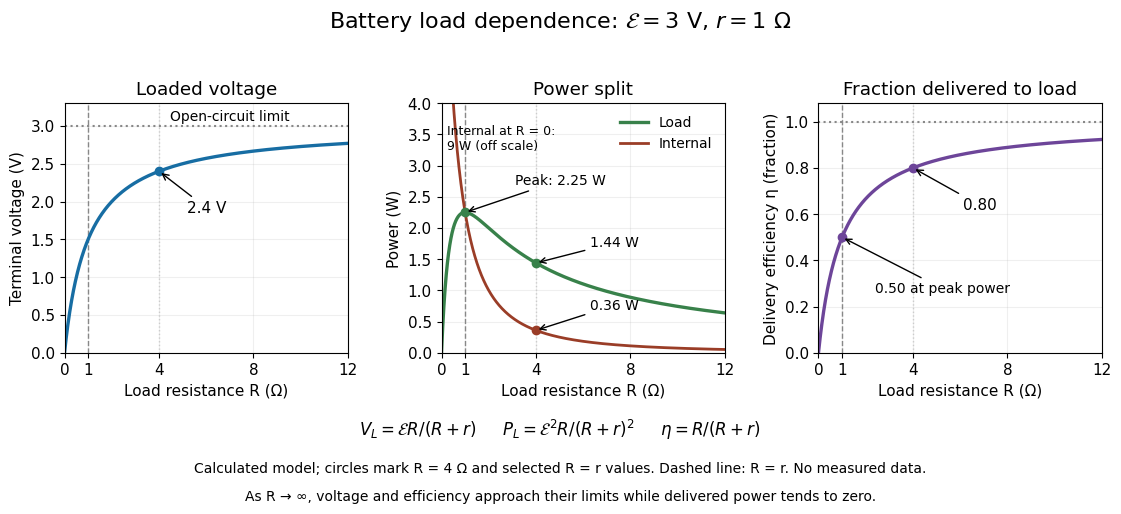

Write Python code to recreate this figure. (Note: this script raises an exception after producing the figure.)
"""Original constant-emf/internal-resistance predictions, not measured battery data.

Python 3.14; numpy 2.3.5, matplotlib 3.10.7. Run from _media to write PNG to CWD.
"""
from pathlib import Path

import matplotlib.pyplot as plt
import numpy as np


def main():
    emf, r = 3.0, 1.0
    load = np.linspace(0.0, 12.0, 1201)
    current = emf / (load + r)
    voltage = current * load
    power = current**2 * load
    internal = current**2 * r
    efficiency = load / (load + r)
    plt.rcParams.update({"font.size": 11, "font.family": "DejaVu Sans"})
    fig, axes = plt.subplots(1, 3, figsize=(11.4, 5.2), facecolor="white")
    fig.subplots_adjust(left=0.065, right=0.975, bottom=0.30, top=0.78, wspace=0.33)
    fig.suptitle("Battery load dependence: $\\mathcal{E}=3$ V, $r=1$ Ω", fontsize=16, y=0.96)
    for ax in axes:
        ax.axvline(1, color="#888888", ls="--", lw=1)
        ax.axvline(4, color="#cccccc", ls=":", lw=1)
        ax.set_xlim(0, 12)
        ax.set_xlabel("Load resistance R (Ω)")
        ax.set_xticks([0, 1, 4, 8, 12])
        ax.grid(alpha=0.2)
    axes[0].plot(load, voltage, color="#176da3", lw=2.4)
    axes[0].axhline(emf, color="#888888", ls=":")
    axes[0].set_ylim(0, 3.3)
    axes[0].set_ylabel("Terminal voltage (V)")
    axes[0].set_title("Loaded voltage")
    axes[0].plot(4, 2.4, "o", color="#176da3")
    axes[0].annotate("2.4 V", (4, 2.4), xytext=(5.2, 1.85), arrowprops={"arrowstyle": "->"})
    axes[0].text(7, 3.07, "Open-circuit limit", fontsize=10, ha="center")
    axes[1].plot(load, power, label="Load", color="#38814a", lw=2.4)
    axes[1].plot(load, internal, label="Internal", color="#9a3d27", lw=2)
    axes[1].set_ylim(0, 4.0)
    axes[1].set_ylabel("Power (W)")
    axes[1].set_title("Power split")
    axes[1].plot([1, 4], [2.25, 1.44], "o", color="#38814a")
    axes[1].plot(4, 0.36, "o", color="#9a3d27")
    axes[1].annotate("Peak: 2.25 W", (1, 2.25), xytext=(3.1, 2.7), fontsize=10,
                     arrowprops={"arrowstyle": "->"})
    axes[1].annotate("1.44 W", (4, 1.44), xytext=(6.3, 1.7), fontsize=10,
                     arrowprops={"arrowstyle": "->"})
    axes[1].annotate("0.36 W", (4, 0.36), xytext=(6.3, 0.7), fontsize=10,
                     arrowprops={"arrowstyle": "->"})
    axes[1].legend(loc="upper right", frameon=False, fontsize=10)
    axes[1].text(0.25, 3.65, "Internal at R = 0:\n9 W (off scale)", fontsize=9, va="top")
    axes[2].plot(load, efficiency, color="#6d4599", lw=2.4)
    axes[2].set_ylim(0, 1.08)
    axes[2].set_ylabel("Delivery efficiency η (fraction)")
    axes[2].set_title("Fraction delivered to load")
    axes[2].axhline(1, color="#888888", ls=":")
    axes[2].plot([1, 4], [0.5, 0.8], "o", color="#6d4599")
    axes[2].annotate("0.80", (4, 0.8), xytext=(6.1, 0.62), arrowprops={"arrowstyle": "->"})
    axes[2].annotate("0.50 at peak power", (1, 0.5), xytext=(2.4, 0.26), fontsize=10,
                     arrowprops={"arrowstyle": "->"})
    fig.text(0.5, 0.14, "$V_L=\\mathcal{E}R/(R+r)$     $P_L=\\mathcal{E}^2R/(R+r)^2$     $\\eta=R/(R+r)$",
             ha="center", fontsize=12)
    fig.text(0.5, 0.07, "Calculated model; circles mark R = 4 Ω and selected R = r values. Dashed line: R = r. No measured data.",
             ha="center", fontsize=10)
    fig.text(0.5, 0.015, "As R → ∞, voltage and efficiency approach their limits while delivered power tends to zero.",
             ha="center", fontsize=10)
    fig.savefig(Path.cwd() / (Path(__file__).stem + ".png"), dpi=110, facecolor="white", transparent=False)
    plt.close(fig)


if __name__ == "__main__":
    main()
